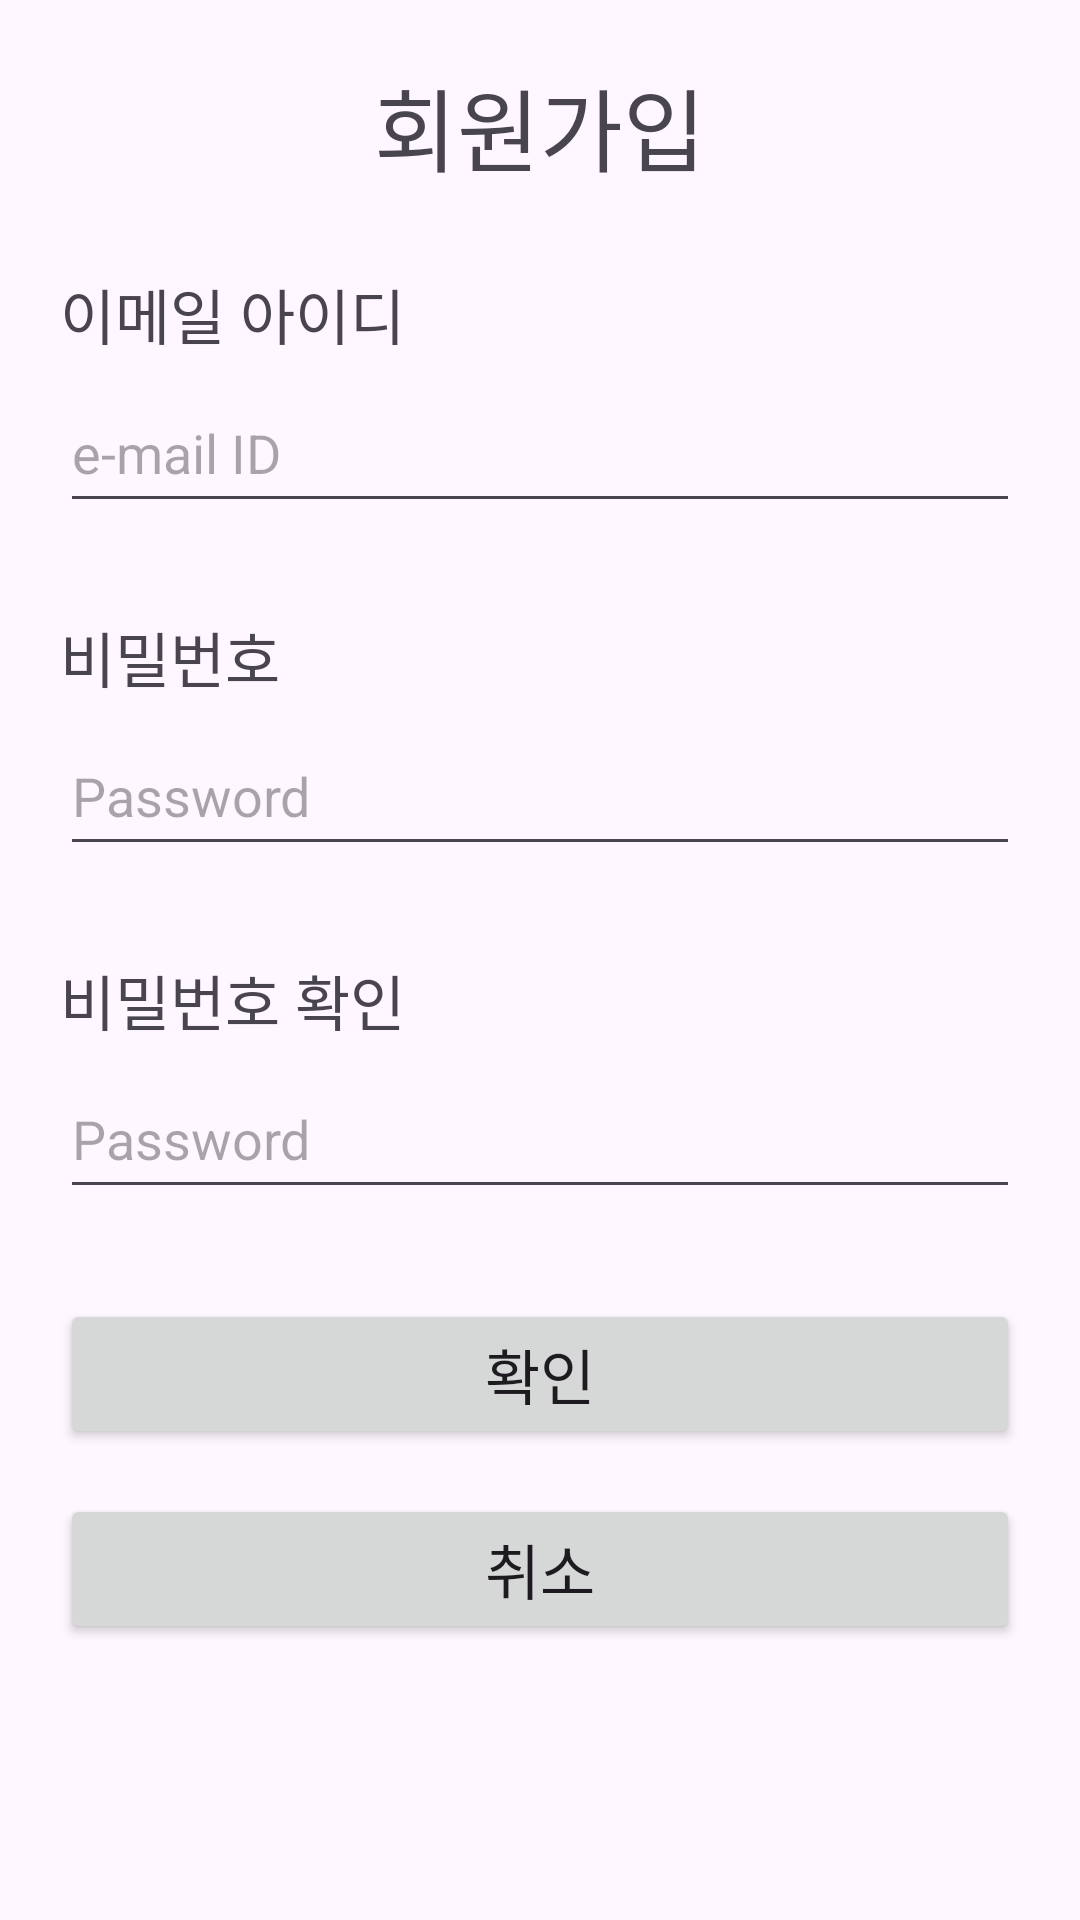

The Android layout XML behind this screen, and the referenced resources:
<!-- AndroidManifest.xml: application theme Theme.ProjectGM -->
<!-- res/layout/activity_join.xml -->
<?xml version="1.0" encoding="utf-8"?>
<LinearLayout xmlns:android="http://schemas.android.com/apk/res/android"
    xmlns:app="http://schemas.android.com/apk/res-auto"
    xmlns:tools="http://schemas.android.com/tools"
    android:layout_width="match_parent"
    android:layout_height="match_parent"
    tools:context=".JoinActivity"
    android:orientation="vertical">

    
    <LinearLayout
        android:layout_width="match_parent"
        android:layout_height="wrap_content"
        android:layout_marginTop="20dp"
        android:orientation="vertical">

        <TextView
            android:layout_width="wrap_content"
            android:layout_height="40dp"
            android:textSize="30sp"
            android:text="회원가입"
            android:layout_gravity="center"/>

    </LinearLayout>

    
    <LinearLayout
        android:layout_width="match_parent"
        android:layout_height="wrap_content"
        android:layout_marginLeft="20dp"
        android:layout_marginRight="20dp"
        android:layout_marginTop="30dp"
        android:orientation="vertical">

        <TextView
            android:layout_width="match_parent"
            android:layout_height="wrap_content"
            android:textSize="20sp"
            android:text="이메일 아이디"/>

        <EditText
            android:id="@+id/newId"
            android:layout_width="match_parent"
            android:layout_height="50dp"
            android:layout_marginTop="5dp"
            android:hint="e-mail ID"/>

    </LinearLayout>

    
    <LinearLayout
        android:layout_width="match_parent"
        android:layout_height="wrap_content"
        android:layout_marginLeft="20dp"
        android:layout_marginRight="20dp"
        android:layout_marginTop="30dp"
        android:orientation="vertical">

        <TextView
            android:layout_width="match_parent"
            android:layout_height="wrap_content"
            android:textSize="20sp"
            android:text="비밀번호"/>

        <EditText
            android:id="@+id/newPw"
            android:layout_width="match_parent"
            android:layout_height="50dp"
            android:layout_marginTop="5dp"
            android:hint="Password"/>

    </LinearLayout>

    

    <LinearLayout
        android:layout_width="match_parent"
        android:layout_height="wrap_content"
        android:layout_marginLeft="20dp"
        android:layout_marginRight="20dp"
        android:layout_marginTop="30dp"
        android:orientation="vertical">

        <TextView
            android:layout_width="match_parent"
            android:layout_height="wrap_content"
            android:textSize="20sp"
            android:text="비밀번호 확인"/>

        <EditText
            android:id="@+id/checkPw"
            android:layout_width="match_parent"
            android:layout_height="50dp"
            android:layout_marginTop="5dp"
            android:hint="Password"/>

    </LinearLayout>

    
    <Button
        android:id="@+id/joinCheck"
        android:layout_width="match_parent"
        android:layout_height="50dp"
        android:layout_marginTop="30dp"
        android:layout_marginRight="20dp"
        android:layout_marginLeft="20dp"
        android:textSize="20sp"
        android:text="확인"/>

    
    <Button
        android:id="@+id/joinCancel"
        android:layout_width="match_parent"
        android:layout_height="50dp"
        android:layout_marginTop="15dp"
        android:layout_marginRight="20dp"
        android:layout_marginLeft="20dp"
        android:textSize="20sp"
        android:text="취소"/>

</LinearLayout>
<!-- resources referenced by this layout -->
<resources>
  <style name="Theme.ProjectGM" parent="Base.Theme.ProjectGM" />
  <style name="Base.Theme.ProjectGM" parent="Theme.Material3.DayNight.NoActionBar">
          
          
      </style>
</resources>
